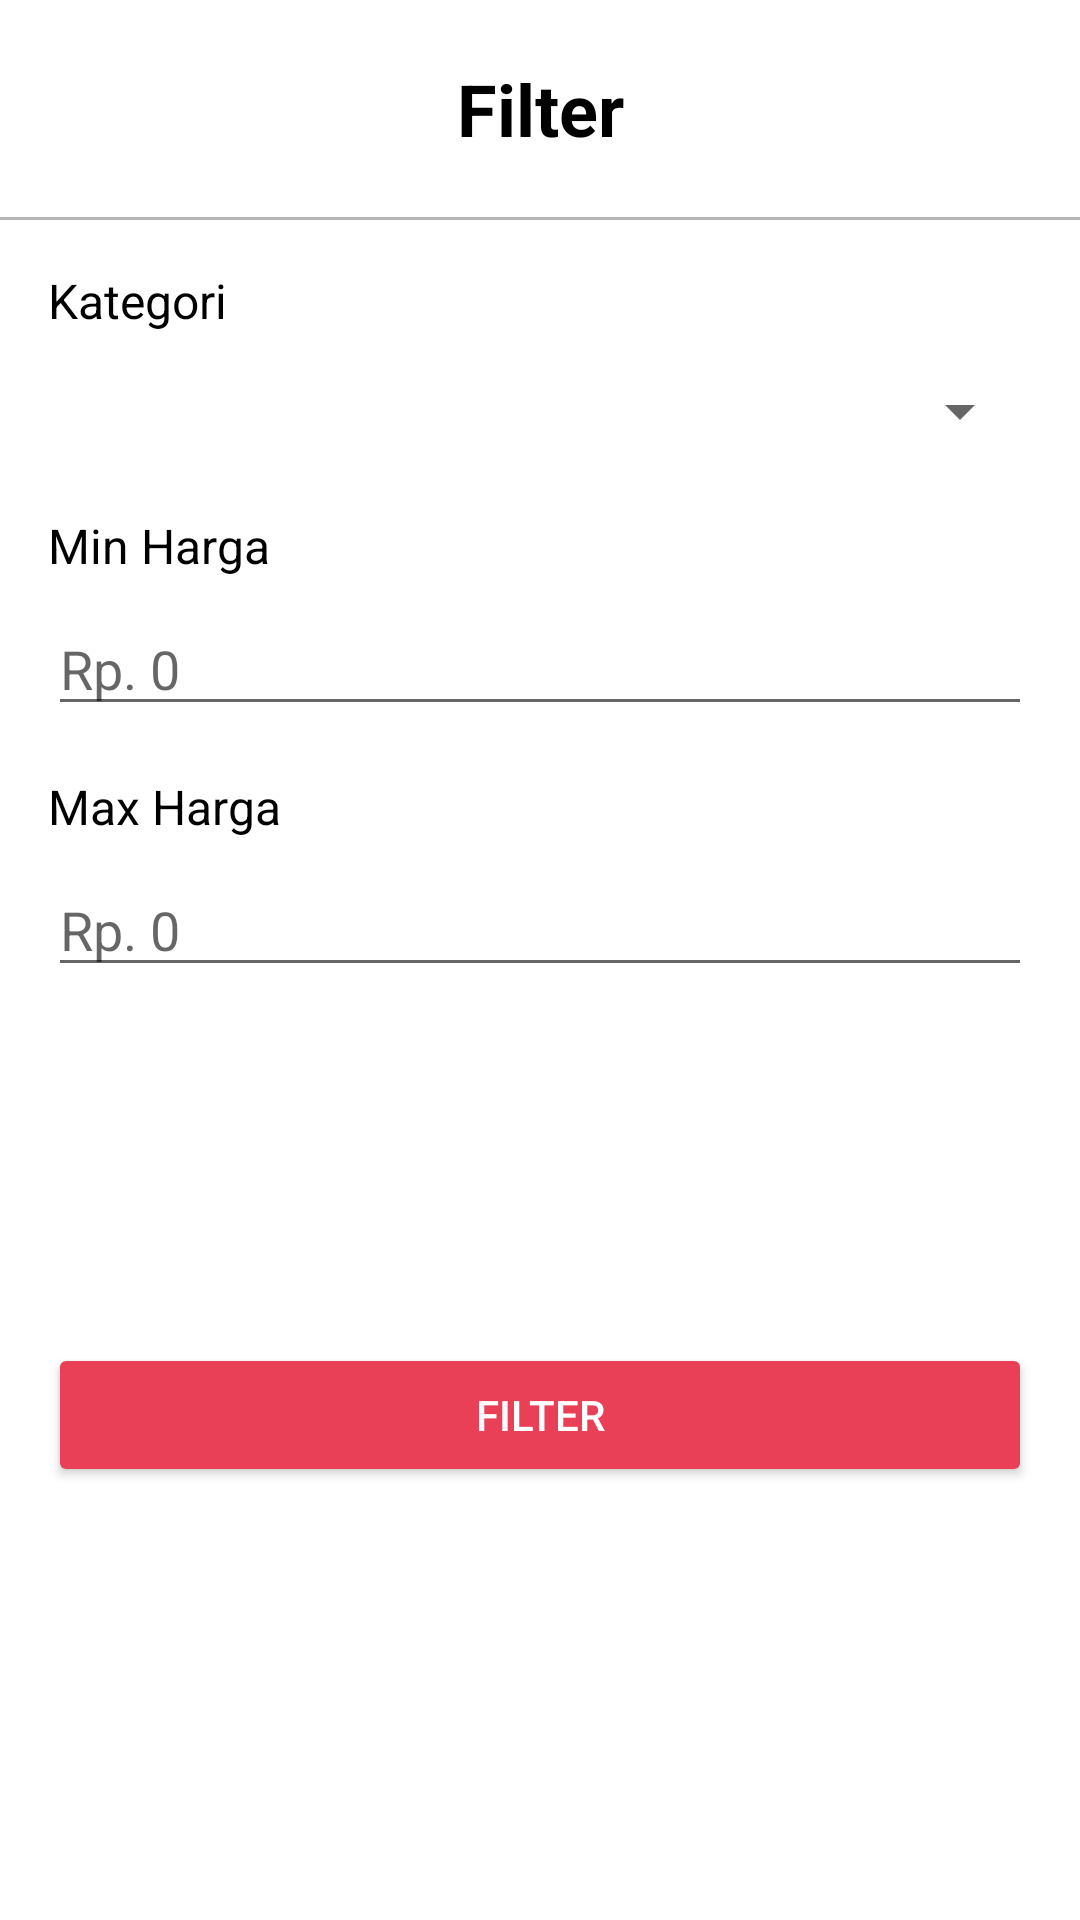

Android layout source for this screen:
<!-- AndroidManifest.xml: application theme Theme.Proyek_Mobcomp -->
<!-- res/layout/dialog_filter.xml -->
<?xml version="1.0" encoding="utf-8"?>
<androidx.constraintlayout.widget.ConstraintLayout xmlns:android="http://schemas.android.com/apk/res/android"
    xmlns:app="http://schemas.android.com/apk/res-auto"
    xmlns:tools="http://schemas.android.com/tools"
    android:id="@+id/dialogFilterContainer"
    android:layout_width="match_parent"
    android:layout_height="wrap_content"
    android:background="@drawable/dialog_bg"
    >

    <TextView
        android:id="@+id/textView"
        android:layout_width="match_parent"
        android:layout_height="wrap_content"
        android:layout_marginTop="20dp"
        android:gravity="center_horizontal"
        android:text="Filter"
        android:textColor="#000000"
        android:textSize="24sp"
        android:textStyle="bold"
        app:layout_constraintEnd_toEndOf="parent"
        app:layout_constraintStart_toStartOf="parent"
        app:layout_constraintTop_toTopOf="parent" />

    <View
        android:id="@+id/view"
        android:layout_width="match_parent"
        android:layout_height="1dp"
        android:layout_marginTop="20dp"
        android:background="#B6B6B6"
        app:layout_constraintEnd_toEndOf="parent"
        app:layout_constraintStart_toStartOf="parent"
        app:layout_constraintTop_toBottomOf="@+id/textView" />

    <TextView
        android:id="@+id/textView4"
        android:layout_width="match_parent"
        android:layout_height="wrap_content"
        android:layout_gravity="center_horizontal|center_vertical"
        android:layout_marginHorizontal="16dp"
        android:layout_marginTop="16dp"
        android:text="Kategori"
        android:textColor="#000000"
        android:textSize="16sp"
        app:layout_constraintEnd_toEndOf="parent"
        app:layout_constraintStart_toStartOf="parent"
        app:layout_constraintTop_toBottomOf="@+id/view" />

    <Spinner
        android:id="@+id/spFilterKategori"
        android:layout_width="match_parent"
        android:layout_height="36dp"
        android:layout_marginTop="8dp"
        app:layout_constraintEnd_toStartOf="@+id/textView"
        app:layout_constraintStart_toStartOf="parent"
        app:layout_constraintTop_toBottomOf="@+id/textView4"
        tools:ignore="SpeakableTextPresentCheck,TouchTargetSizeCheck"
        android:layout_marginHorizontal="16dp"/>

    <TextView
        android:id="@+id/textView5"
        android:layout_width="match_parent"
        android:layout_height="wrap_content"
        android:layout_gravity="center_horizontal|center_vertical"
        android:layout_marginHorizontal="16dp"
        android:layout_marginTop="16dp"
        android:text="Min Harga"
        android:textColor="#000000"
        android:textSize="16sp"
        app:layout_constraintEnd_toEndOf="parent"
        app:layout_constraintStart_toStartOf="parent"
        app:layout_constraintTop_toBottomOf="@+id/spFilterKategori" />

    <TextView
        android:id="@+id/textView6"
        android:layout_width="match_parent"
        android:layout_height="wrap_content"
        android:layout_gravity="center_horizontal|center_vertical"
        android:layout_marginHorizontal="16dp"
        android:layout_marginTop="16dp"
        android:text="Max Harga"
        android:textColor="#000000"
        android:textSize="16sp"
        app:layout_constraintEnd_toEndOf="parent"
        app:layout_constraintStart_toStartOf="parent"
        app:layout_constraintTop_toBottomOf="@+id/edFilterMin" />

    <EditText
        android:id="@+id/edFilterMin"
        android:layout_width="match_parent"
        android:layout_height="wrap_content"
        android:layout_marginHorizontal="16dp"
        android:layout_marginTop="8dp"
        android:ems="10"
        android:hint="Rp. 0"
        android:inputType="number"
        app:layout_constraintEnd_toEndOf="parent"
        app:layout_constraintStart_toStartOf="parent"
        app:layout_constraintTop_toBottomOf="@+id/textView5" />

    <EditText
        android:id="@+id/edFilterMax"
        android:layout_width="match_parent"
        android:layout_height="wrap_content"
        android:layout_marginHorizontal="16dp"
        android:layout_marginTop="8dp"
        android:ems="10"
        android:hint="Rp. 0"
        android:inputType="number"
        app:layout_constraintEnd_toEndOf="parent"
        app:layout_constraintHorizontal_bias="0.0"
        app:layout_constraintStart_toStartOf="parent"
        app:layout_constraintTop_toBottomOf="@+id/textView6" />

    <Button
        android:id="@+id/btnApplyFilter"
        android:layout_width="match_parent"
        android:layout_height="wrap_content"
        android:layout_marginHorizontal="16dp"
        android:layout_marginTop="10dp"
        android:layout_marginBottom="36dp"
        android:backgroundTint="#E94057"
        android:text="Filter"
        android:textColor="@color/white"
        app:layout_constraintBottom_toBottomOf="parent"
        app:layout_constraintEnd_toEndOf="parent"
        app:layout_constraintStart_toStartOf="parent"
        app:layout_constraintTop_toBottomOf="@+id/edFilterMax" />

</androidx.constraintlayout.widget.ConstraintLayout>
<!-- resources referenced by this layout -->
<resources>
  <color name="white">#FFFFFFFF</color>
  <style name="Theme.Proyek_Mobcomp" parent="Theme.MaterialComponents.DayNight.NoActionBar">
          
          <item name="colorPrimary">@color/purple_500</item>
          <item name="colorPrimaryVariant">@color/purple_700</item>
          <item name="colorOnPrimary">@color/white</item>
          
          <item name="colorSecondary">@color/teal_200</item>
          <item name="colorSecondaryVariant">@color/teal_700</item>
          <item name="colorOnSecondary">@color/black</item>
          
          <item name="android:statusBarColor" tools:targetApi="l">?attr/colorPrimaryVariant</item>
          
      </style>
  <color name="purple_500">#FF6200EE</color>
  <color name="purple_700">#FF3700B3</color>
  <color name="teal_200">#FF03DAC5</color>
  <color name="teal_700">#FF018786</color>
  <color name="black">#FF000000</color>
</resources>
